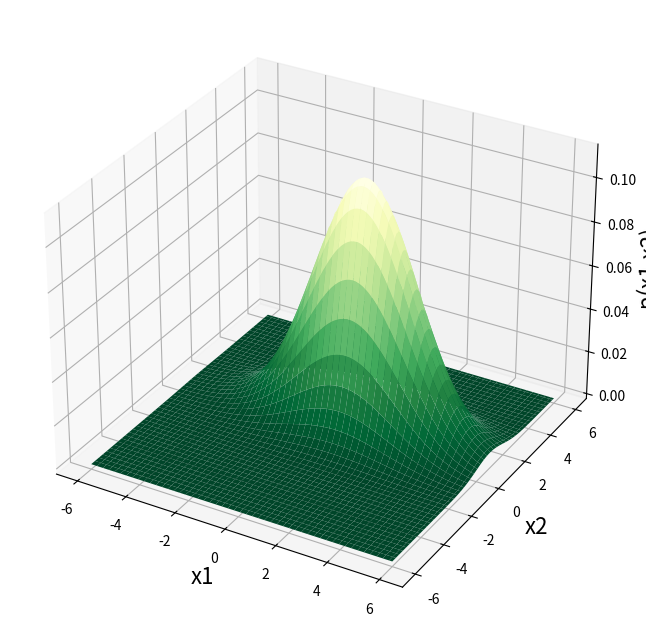
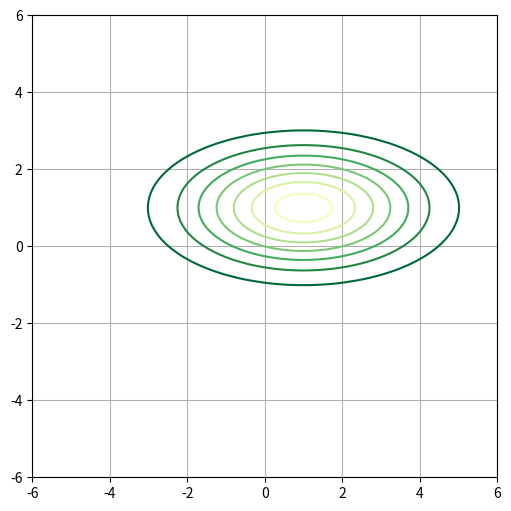
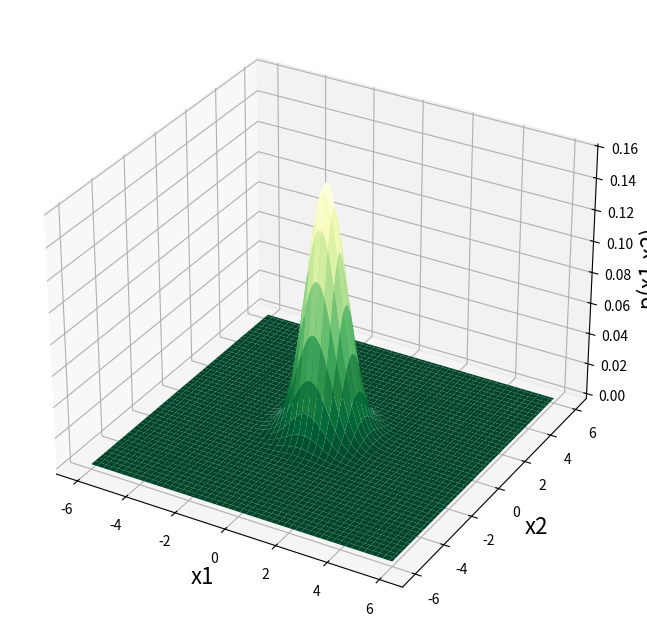
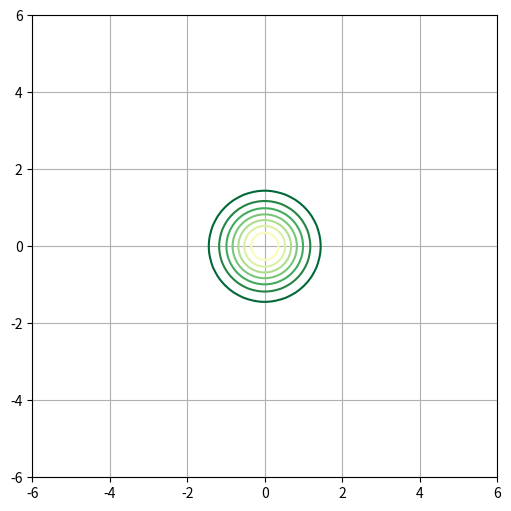
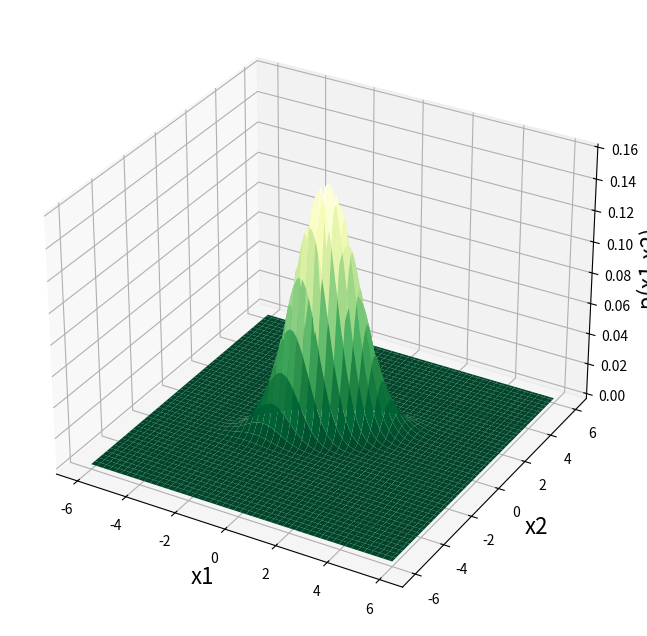
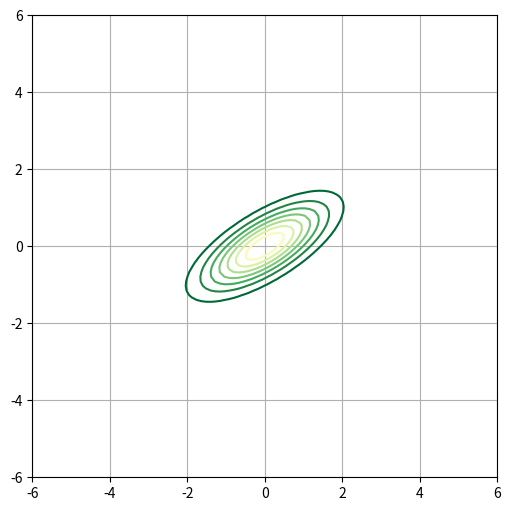
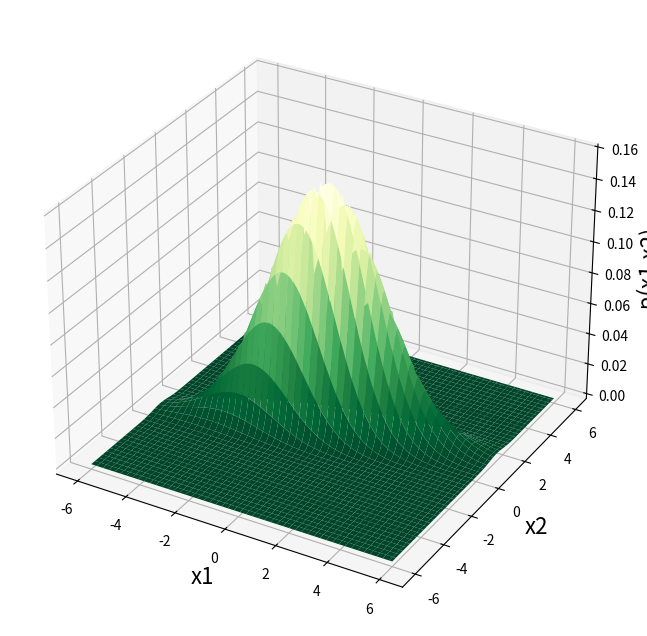
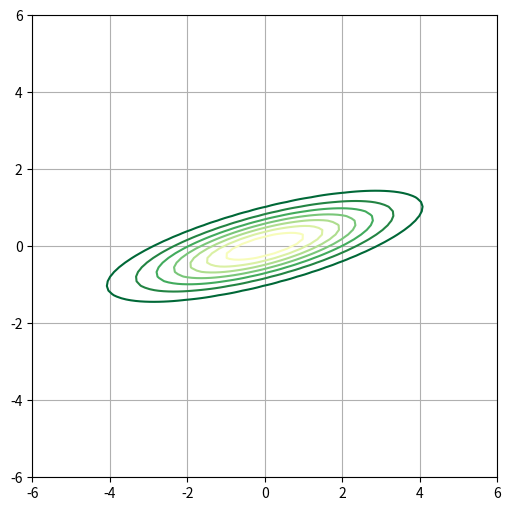
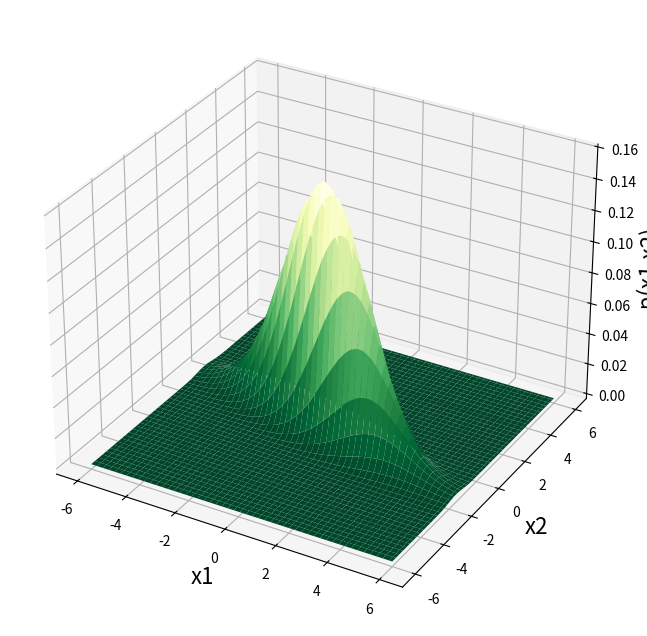
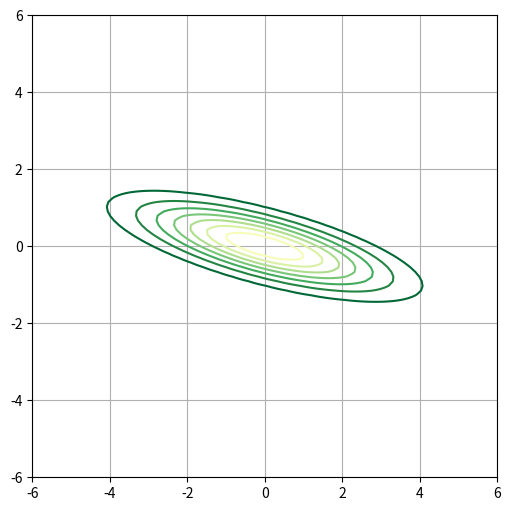
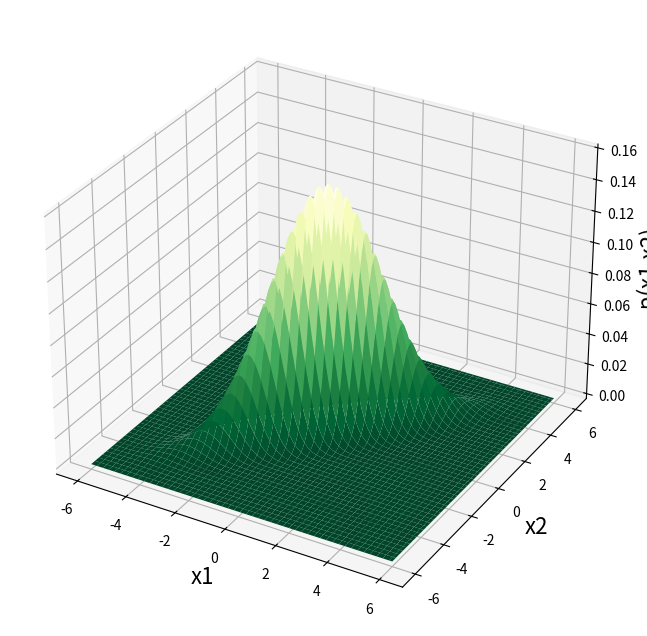
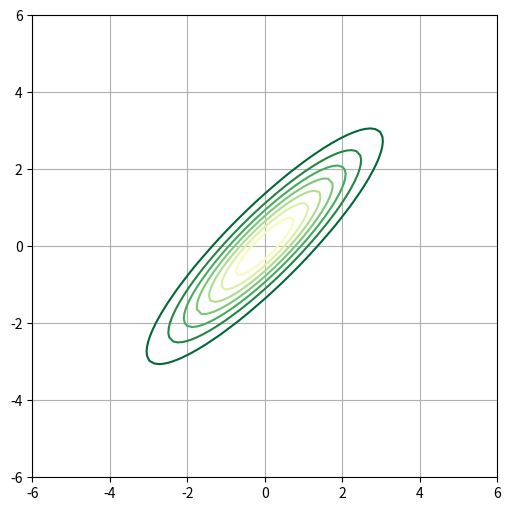
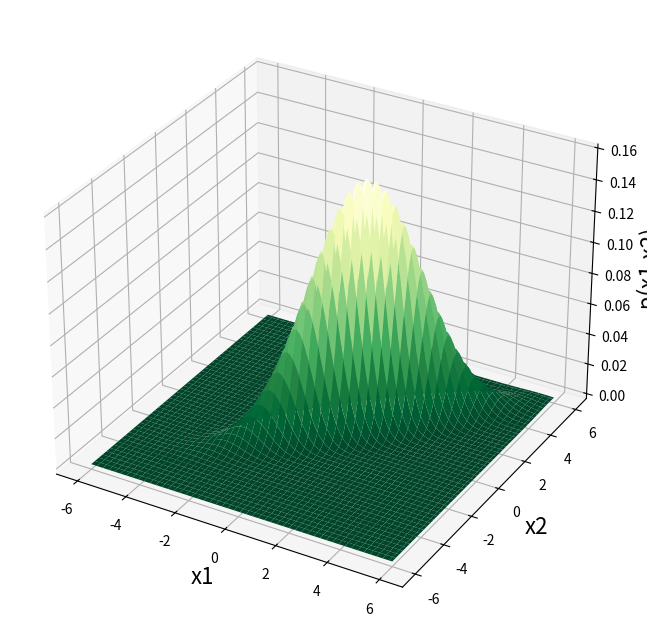
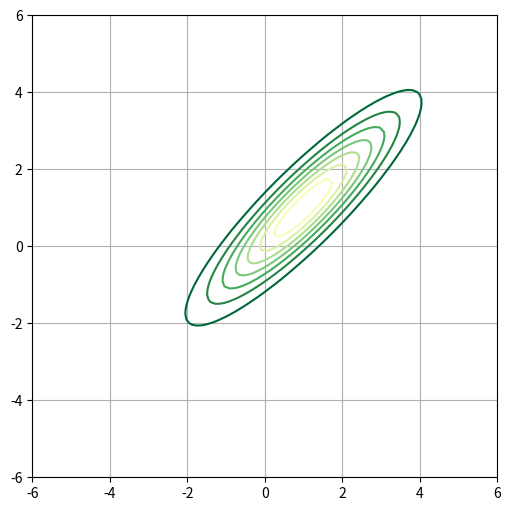
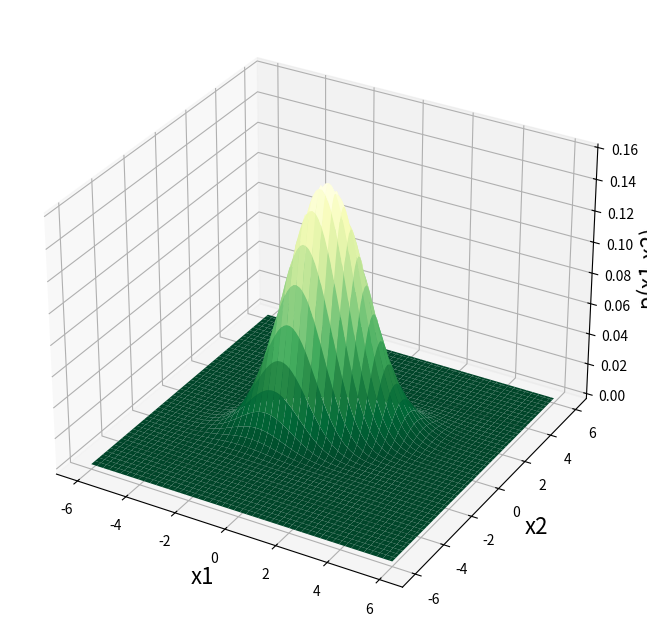
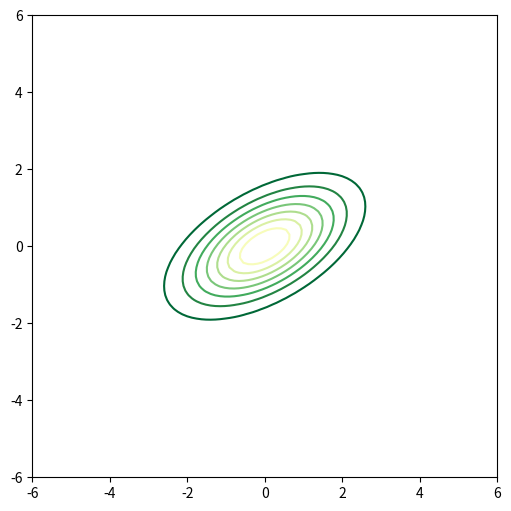

Source code (Python) for these figures, in order:
# %% 独立な2変数の正規分布
import numpy as np
import matplotlib.pyplot as plt
from mpl_toolkits.mplot3d import Axes3D

# パラメータ
MU1 = 1
MU2 = 1
SIGMA1 = 2
SIGMA2 = 1
# (x1,x2)格子点を作成
x1_grid = np.linspace(-6, 6, 100)
x2_grid = np.linspace(-6, 6, 100)
X1, X2 = np.meshgrid(x1_grid, x2_grid)

# 同時分布関数
def p(x1, x2):
    p1 = np.exp(-np.square(x1-MU1)/(2*SIGMA1**2))/np.sqrt(2*np.pi*SIGMA1)
    p2 = np.exp(-np.square(x2-MU2)/(2*SIGMA2**2))/np.sqrt(2*np.pi*SIGMA2)
    p = p1*p2
    return p

# 同時分布をプロットするメソッド
def plot_joint_distribution(x1, x2, p):
    # 曲面をプロット
    fig = plt.figure(figsize = (8, 8))
    ax = fig.add_subplot(111, projection="3d")
    ax.set_xlabel("x1", size = 16)  # x1軸
    ax.set_ylabel("x2", size = 16)  # x2軸
    ax.set_zlabel("p(x1,x2)", size = 16)  # p軸
    ax.plot_surface(X1, X2, P, cmap = "YlGn_r")
    plt.show()
    # 等高線をプロット
    fig, axes = plt.subplots(1, 1, figsize=(6, 6))
    plt.contour(X1, X2, P, cmap="YlGn_r")
    ax.set_xlabel("x1", size = 16)  # x1軸
    ax.set_ylabel("x2", size = 16)  # x2軸
    plt.grid()
    plt.show()

# 同時分布を計算
P = p(X1, X2)
# 同時分布プロット実行
plot_joint_distribution(X1, X2, P)

# %% 標準正規分布を拡大→回転→平行移動
# 2次元行列とベクトルの積を計算するメソッド(@では配列に一括実行できないため自作)
def mat_vec_multiplication(matrix, vec1, vec2):
    dst1 = matrix[0,0]*vec1 + matrix[0,1]*vec2
    dst2 = matrix[1,0]*vec1 + matrix[1,1]*vec2
    return dst1, dst2

# 同時分布関数
def p(y1, y2):
    p1 = np.exp(-np.square(y1))/np.sqrt(2*np.pi)
    p2 = np.exp(-np.square(y2))/np.sqrt(2*np.pi)
    p = p1*p2
    return p

###### 座標変換前 ######
P = p(X1, X2)  # 変換前の同時分布計算
plot_joint_distribution(X1, X2, P)  # 同時分布をプロット

###### スキュー ######8
PHI = 45  # スキューの角度
phi_rad = PHI*2*np.pi/360
skew_mat = np.array([[1, np.tan(phi_rad)],
                     [0, 1]])  # スキューの行列
mag_skew_inv = np.linalg.inv(skew_mat)  # スキューの逆行列
y1, y2 = mat_vec_multiplication(mag_skew_inv, X1, X2)  # 拡大縮小＋回転の逆変換
P = p(y1, y2)  # 変換後の同時分布計算
plot_joint_distribution(y1, y2, P)  # 同時分布をプロット

###### 拡大縮小 ######
mag_mat = np.array([[SIGMA1,0],
                    [0,SIGMA2]])  # 拡大縮小行列
mag_inv = np.linalg.inv(mag_mat@skew_mat)  # スキュー＋拡大縮小の逆行列
y1, y2 = mat_vec_multiplication(mag_inv, X1, X2)  # スキュー＋拡大縮小の逆変換
P = p(y1, y2)  # 変換後の同時分布計算
plot_joint_distribution(y1, y2, P)  # 同時分布をプロット

###### 反転 ######
mir_mat = np.array([[1,0],
                    [0,-1]])  # 拡大縮小行列
mir_inv = np.linalg.inv(mir_mat@mag_mat@skew_mat)  # スキュー＋拡大縮小＋反転の逆行列
y1, y2 = mat_vec_multiplication(mir_inv, X1, X2)  # スキュー＋拡大縮小＋反転の逆変換
P = p(y1, y2)  # 変換後の同時分布計算
plot_joint_distribution(y1, y2, P)  # 同時分布をプロット

###### 回転 ######
THETA = 60  # 回転角度
theta_rad = THETA*2*np.pi/360  # ラジアンに変換
rot_mat = np.array([[np.cos(theta_rad), -np.sin(theta_rad)],
                    [np.sin(theta_rad), np.cos(theta_rad)]])  # 回転行列
rot_inv = np.linalg.inv(rot_mat@mir_mat@mag_mat@skew_mat)  # スキュー＋拡大縮小＋反転＋回転の逆行列
y1, y2 = mat_vec_multiplication(rot_inv, X1, X2)  # スキュー＋拡大縮小＋反転＋回転の逆変換
P = p(y1, y2)  # 変換後の同時分布計算
plot_joint_distribution(y1, y2, P)  # 同時分布をプロット



###### 平行移動 ######
# 平行移動ベクトル
y1, y2 = X1-MU1, X2-MU2  # 平行移動の逆変換
y1, y2 = mat_vec_multiplication(rot_inv, y1, y2)  # スキュー＋拡大縮小＋反転＋回転の逆変換
P = p(y1, y2)  # 変換後の同時分布計算
plot_joint_distribution(y1, y2, P)  # 同時分布をプロット

# %% 非独立な2変数の正規分布の断面
import numpy as np
import matplotlib.pyplot as plt
from mpl_toolkits.mplot3d import Axes3D

MU1 = 1  # x1の平均
MU2 = 1  # x2の平均
SIGMA1 = 2  # y1方向の分散
SIGMA2 = 1  # y2方向の分散
THETA = 30  # 回転角度
theta_rad = THETA*2*np.pi/360  # ラジアンに変換

# 回転行列
rot_mat = np.array([[np.cos(theta_rad), -np.sin(theta_rad)],[np.sin(theta_rad), np.cos(theta_rad)]])
# 拡大縮小
mag_mat = np.array([[SIGMA1,0],[0,SIGMA2]])
inv = np.linalg.inv(rot_mat@mag_mat)


# 同時分布関数
def p(x1, x2):
    y1, y2 = mat_vec_multiplication(inv, x1, x2)
    p1 = np.exp(-np.square(y1))/np.sqrt(2*np.pi)
    p2 = np.exp(-np.square(y2))/np.sqrt(2*np.pi)
    p = p1*p2
    return p

# (x1,x2)格子点を作成
x1 = np.linspace(-6, 6, 100)
x2 = np.linspace(-6, 6, 100)
X1, X2 = np.meshgrid(x1, x2)
# 同時分布を計算
P = p(X1, X2)

# 曲面をプロット
fig = plt.figure(figsize = (8, 8))
ax = fig.add_subplot(111, projection="3d")
ax.set_xlabel("x1", size = 16)  # x1軸
ax.set_ylabel("x2", size = 16)  # x2軸
ax.set_zlabel("p(x1,x2)", size = 16)  # p軸
ax.plot_surface(X1, X2, P, cmap = "YlGn_r")
plt.show()
# 等高線をプロット
fig, axes = plt.subplots(1, 1, figsize=(6, 6))
plt.contour(X1, X2, P, cmap="YlGn_r")
ax.set_xlabel("x1", size = 16)  # x1軸
ax.set_ylabel("x2", size = 16)  # x2軸
# %%
